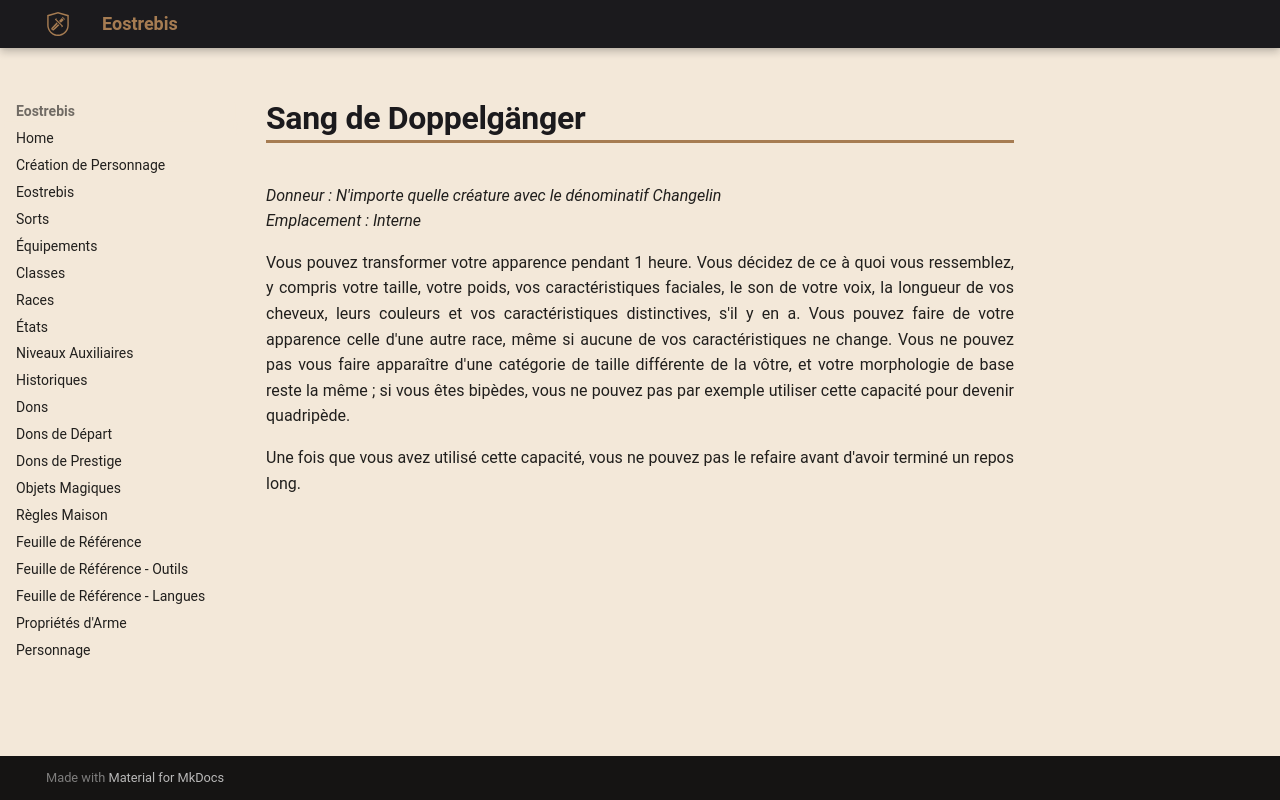

repository: Eostrebis/5e.VF · page: classes/Alchimiste/Greffes Monstrueuses/Sang de Doppelgänger/index.html · generator: mkdocs

---
donneur: N'importe quelle créature avec le dénominatif Changelin
emplacement: Interne
writing_status: finished
---
Vous pouvez transformer votre apparence pendant 1 heure. Vous décidez de ce à quoi vous ressemblez, y compris votre taille, votre poids, vos caractéristiques faciales, le son de votre voix, la longueur de vos cheveux, leurs couleurs et vos caractéristiques distinctives, s'il y en a. Vous pouvez faire de votre apparence celle d'une autre race, même si aucune de vos caractéristiques ne change. Vous ne pouvez pas vous faire apparaître d'une catégorie de taille différente de la vôtre, et votre morphologie de base reste la même ; si vous êtes bipèdes, vous ne pouvez pas par exemple utiliser cette capacité pour devenir quadripède. 

Une fois que vous avez utilisé cette capacité, vous ne pouvez pas le refaire avant d'avoir terminé un repos long.
